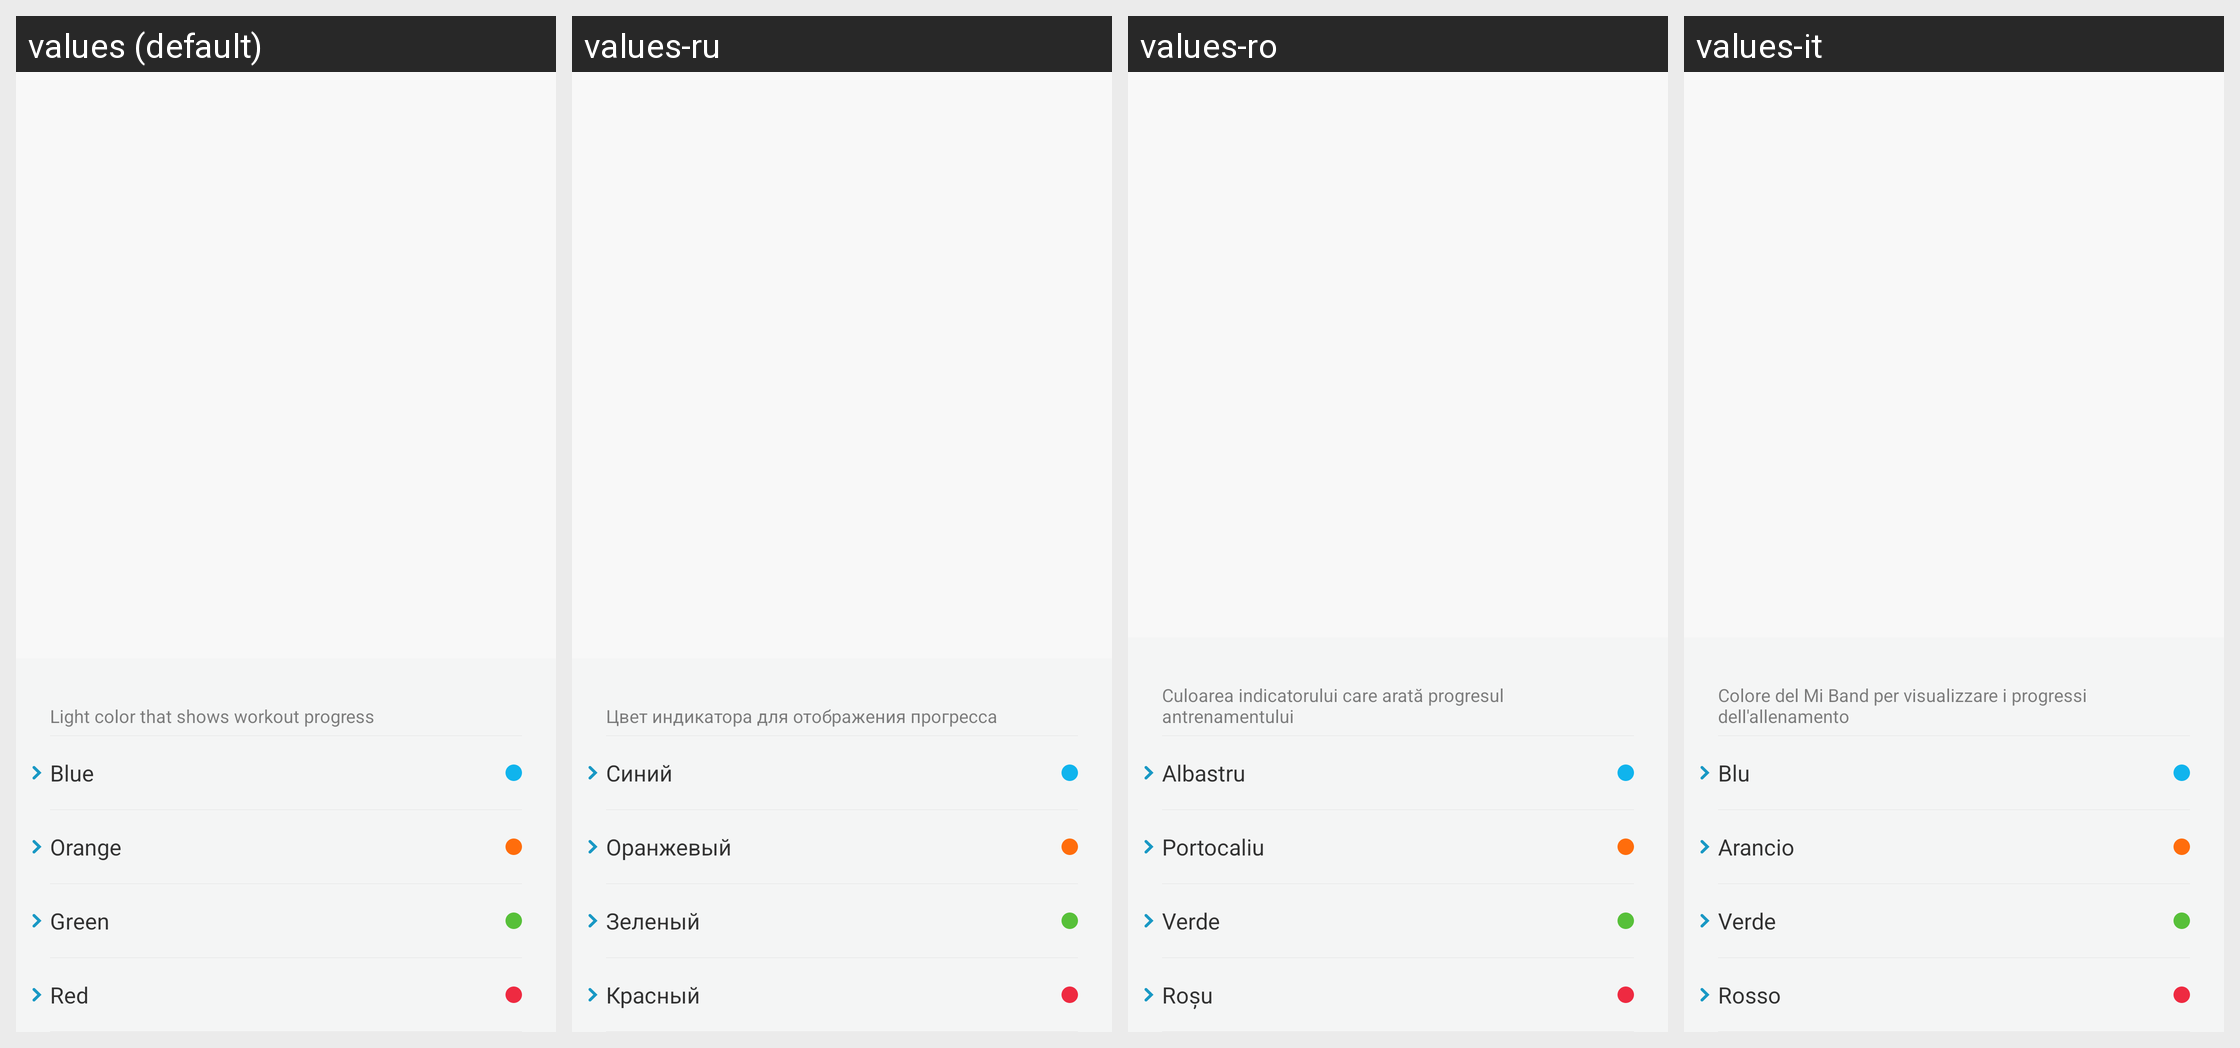

Here is an Android app screen in its default locale and in the app's own translations. Write out the translated-string differences for the strings that appear on this screen.
Android screen res/layout/fragment_person_info_set_light_color.xml rendered under 4 locales, left to right: values (default), values-ru, values-ro, values-it. Device: Nexus 5 (rendered at 1080×1920; each locale shown at half size, 540×960, under a caption strip naming it); theme AppTheme.
Other locales in the repository, not shown: values-bn-rIN, values-de, values-es, values-fi, values-fr, values-hi, values-in, values-iw, values-kn-rIN, values-ko, values-ml-rIN, values-ms-rMY, values-nl, values-pl, values-pt, values-pt-rBR, values-ta-rIN, values-te-rIN, values-th, values-tr, values-vi, values-zh, values-zh-rCN, values-zh-rHK, values-zh-rTW.
Strings drawn on this screen, with the default value and each locale's value (text and hints the layout hard-codes, and strings that could not be matched under every locale, appear in the picture but are not listed):

light_color_title
  values: Light color that shows workout progress
  values-ru: Цвет индикатора для отображения прогресса
  values-ro: Culoarea indicatorului care arată progresul antrenamentului
  values-it: Colore del Mi Band per visualizzare i progressi dell'allenamento

blue
  values: Blue
  values-ru: Синий
  values-ro: Albastru
  values-it: Blu

orange
  values: Orange
  values-ru: Оранжевый
  values-ro: Portocaliu
  values-it: Arancio

green
  values: Green
  values-ru: Зеленый
  values-ro: Verde
  values-it: Verde

red
  values: Red
  values-ru: Красный
  values-ro: Roşu
  values-it: Rosso
